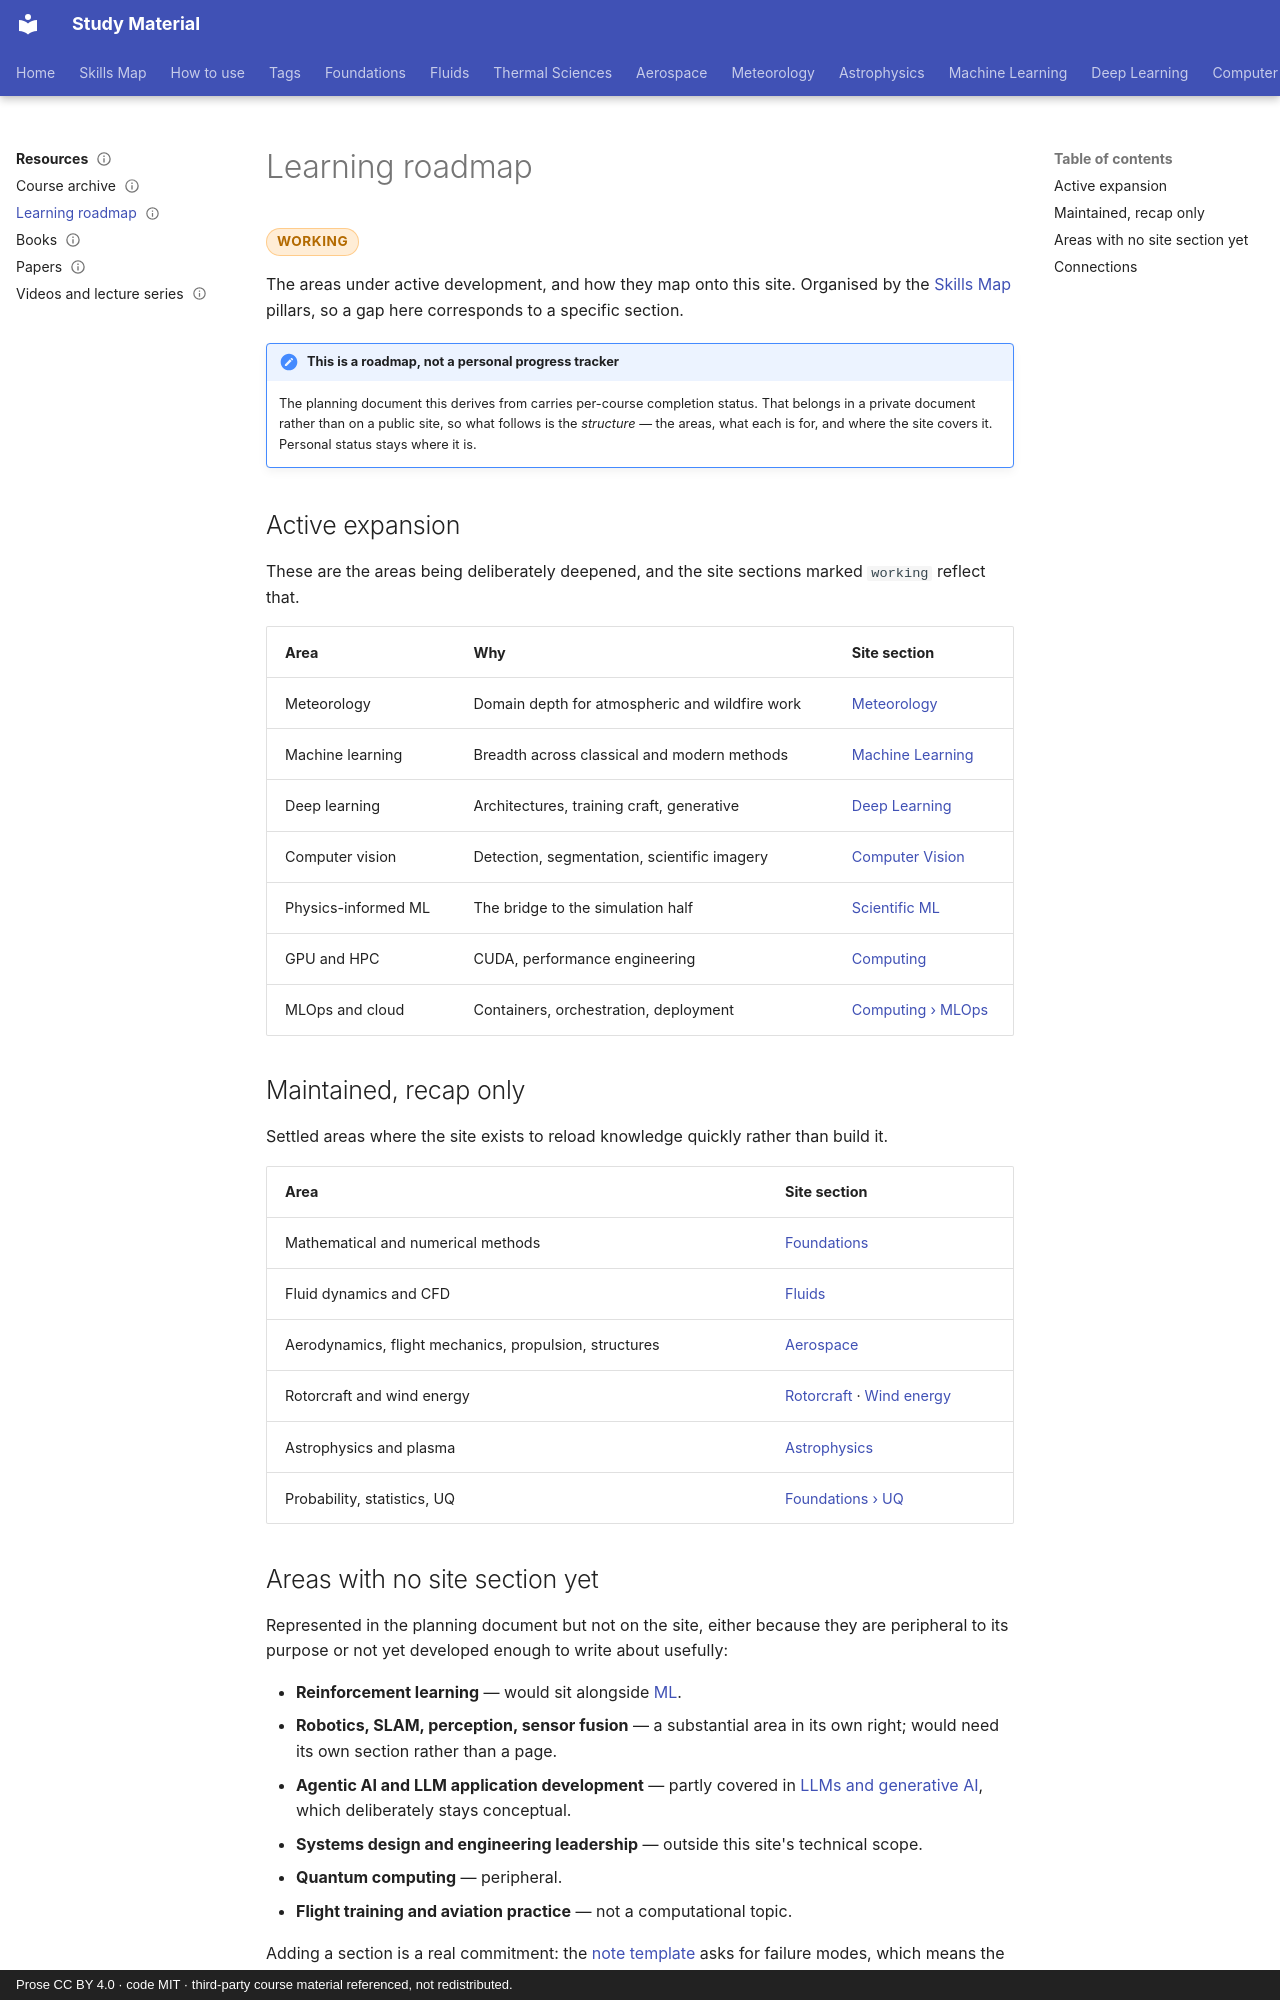

repository: pkjha-aero/StudyMaterial · page: resources/courses-progress/index.html · generator: mkdocs · copyright: Prose CC BY 4.0 · code MIT · third-party course material referenced, not redistributed.

---
title: Learning roadmap
status: working
tags: [resources]
updated: 2026-09-26
---

# Learning roadmap

<span class="status status-working">working</span>

The areas under active development, and how they map onto this site. Organised by the
[Skills Map](../skills-map.md) pillars, so a gap here corresponds to a specific section.

!!! note "This is a roadmap, not a personal progress tracker"
    The planning document this derives from carries per-course completion status. That
    belongs in a private document rather than on a public site, so what follows is the
    *structure* — the areas, what each is for, and where the site covers it. Personal
    status stays where it is.

## Active expansion

These are the areas being deliberately deepened, and the site sections marked `working`
reflect that.

| Area | Why | Site section |
|---|---|---|
| Meteorology | Domain depth for atmospheric and wildfire work | [Meteorology](../meteorology/index.md) |
| Machine learning | Breadth across classical and modern methods | [Machine Learning](../ml/index.md) |
| Deep learning | Architectures, training craft, generative | [Deep Learning](../dl/index.md) |
| Computer vision | Detection, segmentation, scientific imagery | [Computer Vision](../cv/index.md) |
| Physics-informed ML | The bridge to the simulation half | [Scientific ML](../sciml/index.md) |
| GPU and HPC | CUDA, performance engineering | [Computing](../computing/index.md) |
| MLOps and cloud | Containers, orchestration, deployment | [Computing › MLOps](../computing/mlops.md) |

## Maintained, recap only

Settled areas where the site exists to reload knowledge quickly rather than build it.

| Area | Site section |
|---|---|
| Mathematical and numerical methods | [Foundations](../foundations/index.md) |
| Fluid dynamics and CFD | [Fluids](../fluids/index.md) |
| Aerodynamics, flight mechanics, propulsion, structures | [Aerospace](../aerospace/index.md) |
| Rotorcraft and wind energy | [Rotorcraft](../aerospace/rotorcraft.md) · [Wind energy](../aerospace/wind-energy.md) |
| Astrophysics and plasma | [Astrophysics](../astrophysics/index.md) |
| Probability, statistics, UQ | [Foundations › UQ](../foundations/uncertainty-quantification.md) |
